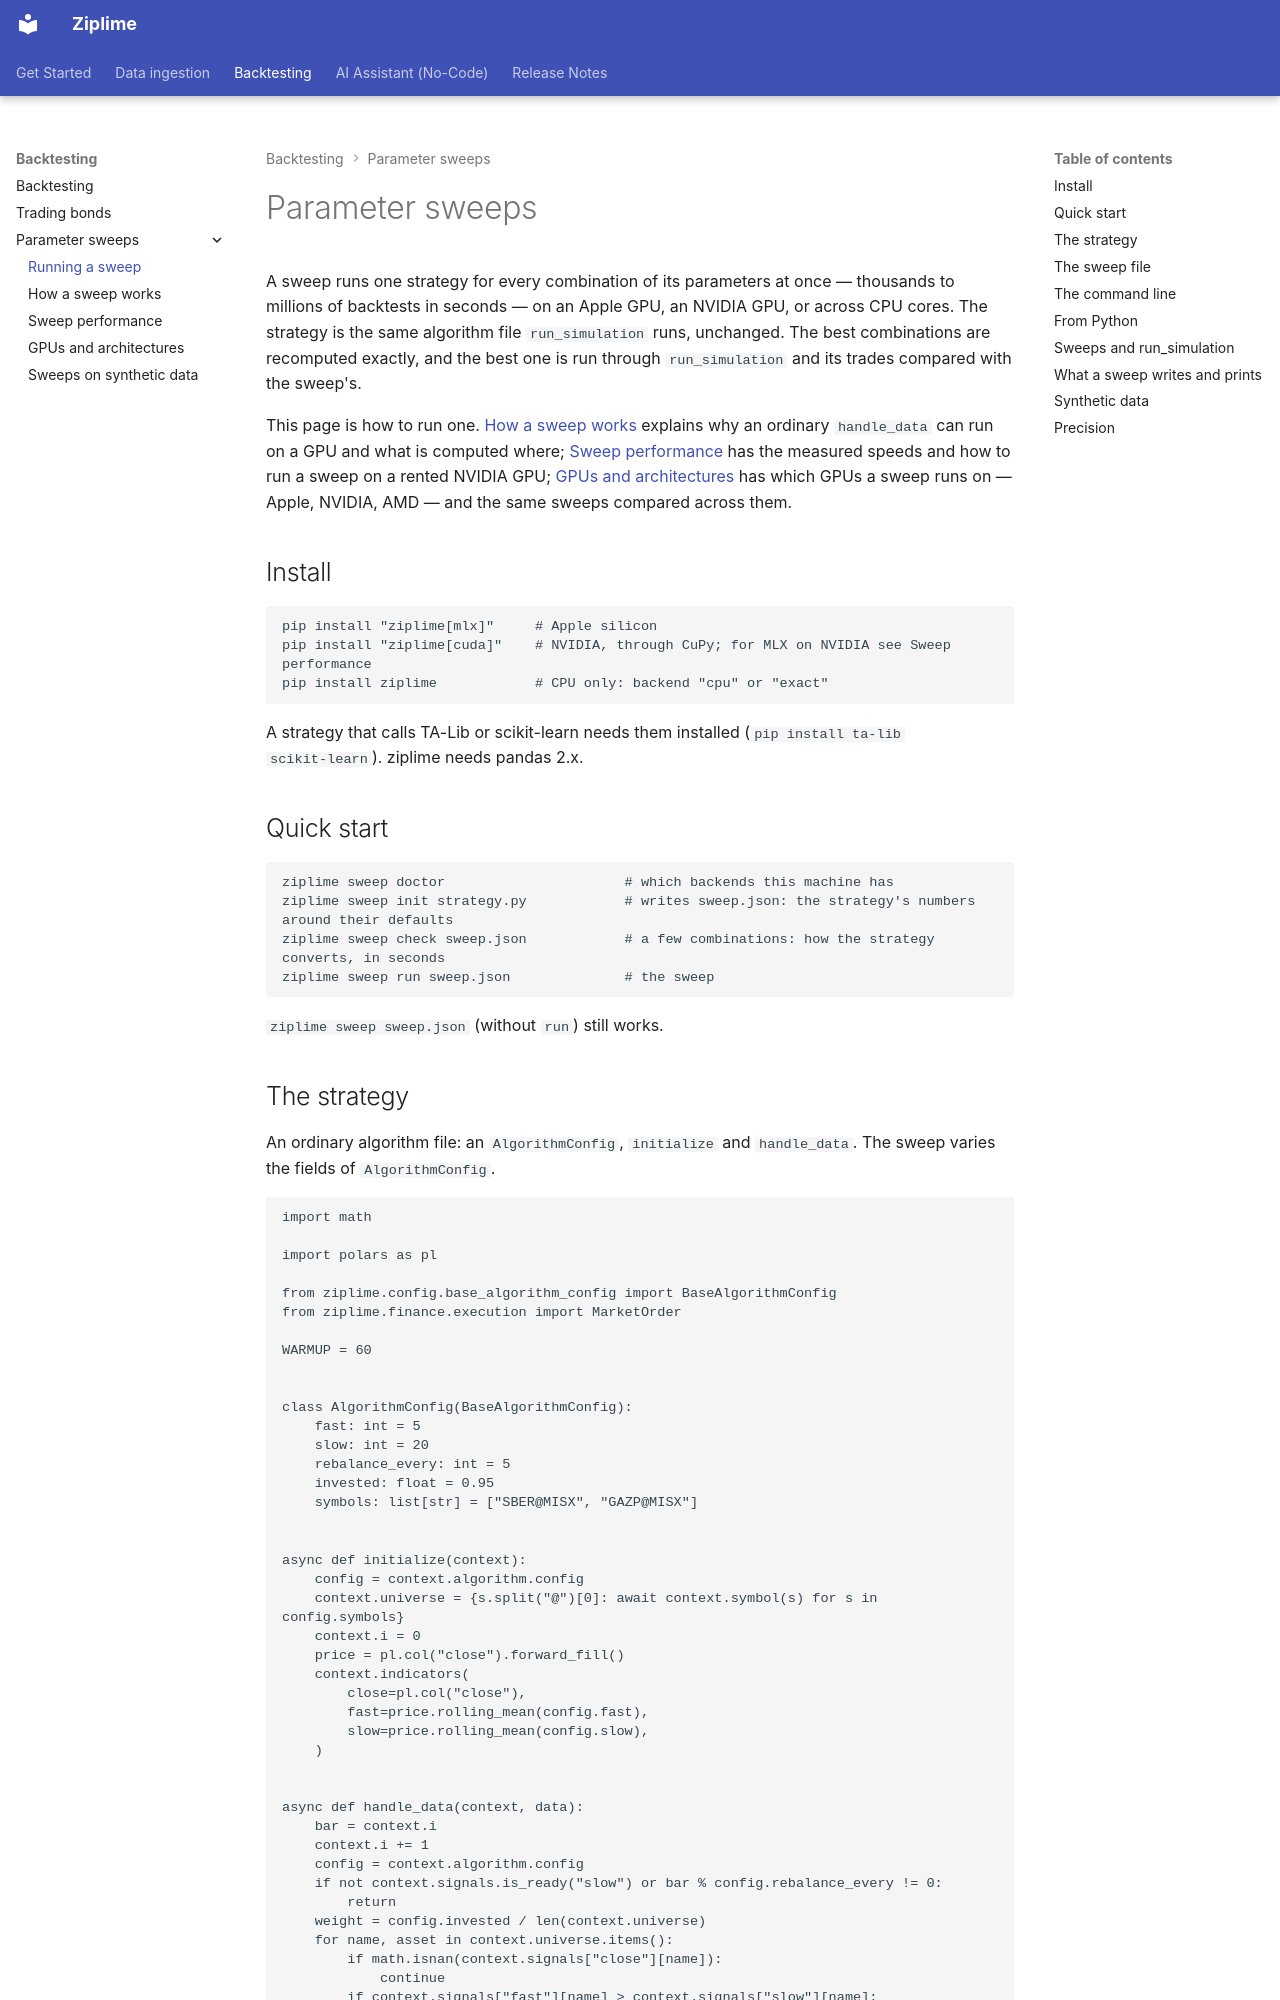

repository: Limex-com/ziplime · page: backtesting/parameter-sweeps/index.html · generator: mkdocs

# Parameter sweeps

A sweep runs one strategy for every combination of its parameters at once — thousands to millions
of backtests in seconds — on an Apple GPU, an NVIDIA GPU, or across CPU cores. The strategy is the
same algorithm file `run_simulation` runs, unchanged. The best combinations are recomputed exactly,
and the best one is run through `run_simulation` and its trades compared with the sweep's.

This page is how to run one. [How a sweep works](sweep-internals.md) explains why an ordinary
`handle_data` can run on a GPU and what is computed where; [Sweep performance](sweep-performance.md)
has the measured speeds and how to run a sweep on a rented NVIDIA GPU; [GPUs and
architectures](gpu-architectures.md) has which GPUs a sweep runs on — Apple, NVIDIA, AMD — and the
same sweeps compared across them.

## Install

```bash
pip install "ziplime[mlx]"     # Apple silicon
pip install "ziplime[cuda]"    # NVIDIA, through CuPy; for MLX on NVIDIA see Sweep performance
pip install ziplime            # CPU only: backend "cpu" or "exact"
```

A strategy that calls TA-Lib or scikit-learn needs them installed (`pip install ta-lib
scikit-learn`). ziplime needs pandas 2.x.

## Quick start

```bash
ziplime sweep doctor                      # which backends this machine has
ziplime sweep init strategy.py            # writes sweep.json: the strategy's numbers around their defaults
ziplime sweep check sweep.json            # a few combinations: how the strategy converts, in seconds
ziplime sweep run sweep.json              # the sweep
```

`ziplime sweep sweep.json` (without `run`) still works.
